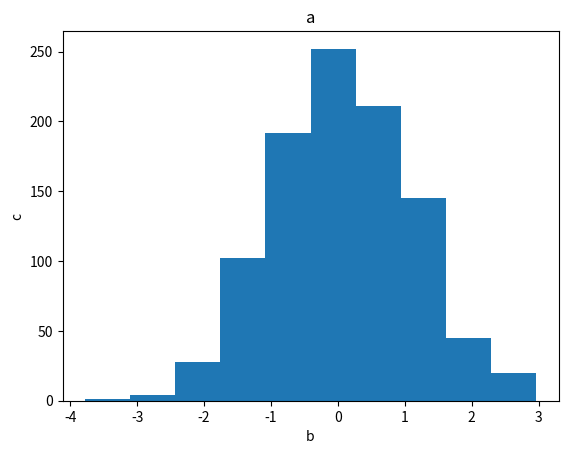

Generate this figure with matplotlib:
import matplotlib.pyplot as plt
import numpy as np
x = np.random.randn(1000)
plt.title("a")
plt.xlabel("b")
plt.ylabel("c")
plt.hist(x,10)
plt.show()